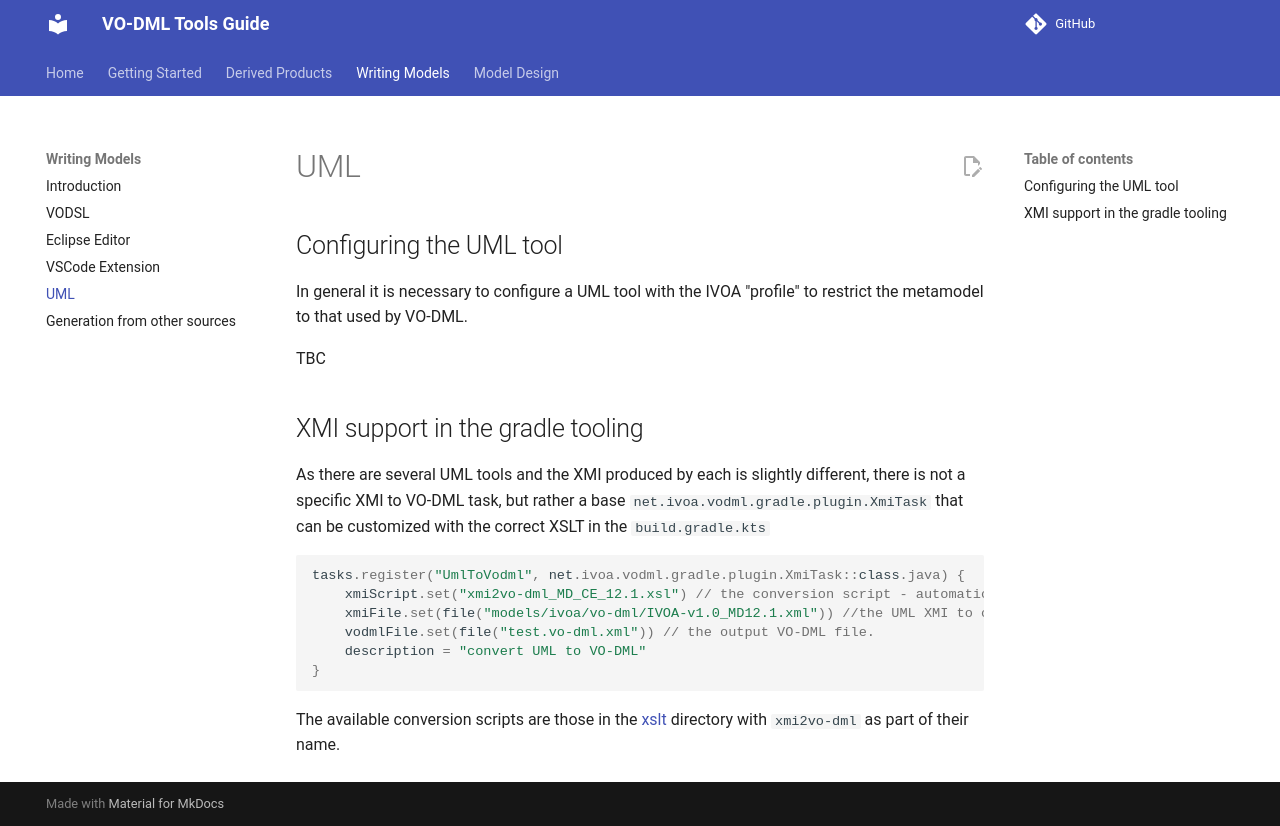

repository: ivoa/vo-dml · page: modelling/UML/index.html · generator: mkdocs

UML
===

## Configuring the UML tool

In general it is necessary to configure a UML tool with the IVOA "profile" to restrict
the metamodel to that used by VO-DML.

TBC

## XMI support in the gradle tooling

As there are several UML tools and the XMI produced by each is slightly different,
there is not a specific XMI to VO-DML task, but rather a base `net.ivoa.vodml.gradle.plugin.XmiTask`
that can be customized with the correct XSLT in the `build.gradle.kts`

```kotlin
tasks.register("UmlToVodml", net.ivoa.vodml.gradle.plugin.XmiTask::class.java) {
    xmiScript.set("xmi2vo-dml_MD_CE_12.1.xsl") // the conversion script - automatically found in the xslt directory
    xmiFile.set(file("models/ivoa/vo-dml/IVOA-v1.0_MD12.1.xml")) //the UML XMI to convert
    vodmlFile.set(file("test.vo-dml.xml")) // the output VO-DML file.
    description = "convert UML to VO-DML"
}
```
The available conversion scripts are those in the [xslt](https://github.com/ivoa/vo-dml/tree/main/tools/xslt) directory with `xmi2vo-dml` as part of their name.
